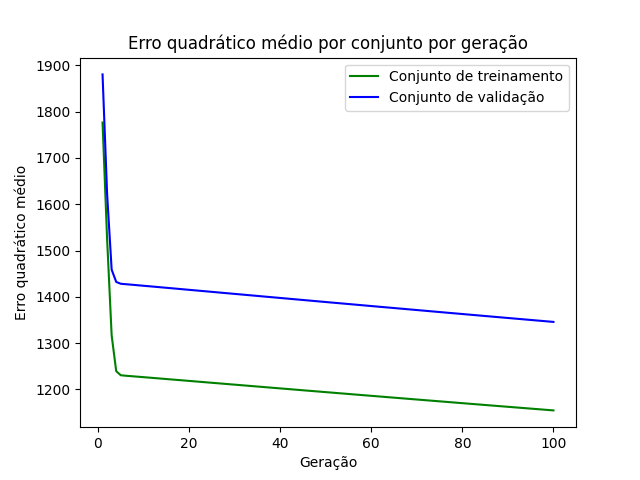

Source data for this figure (header and first rows):
epoch, loss_train, loss_val
1, 1777, 1881
2, 1525, 1622
3, 1317, 1459
4, 1239, 1432
5, 1230, 1428
6, 1230, 1427
7, 1229, 1426
8, 1228, 1426
9, 1227, 1425
10, 1226, 1424
11, 1226, 1423
12, 1225, 1422
13, 1224, 1421
14, 1223, 1420
15, 1222, 1420
16, 1221, 1419
17, 1221, 1418
18, 1220, 1417
19, 1219, 1416
20, 1218, 1415
21, 1217, 1414
22, 1217, 1413
23, 1216, 1412
24, 1215, 1412
25, 1214, 1411
26, 1213, 1410
27, 1213, 1409
28, 1212, 1408
29, 1211, 1407
30, 1210, 1406
31, 1209, 1405
32, 1209, 1405
33, 1208, 1404
34, 1207, 1403
35, 1206, 1402
36, 1205, 1401
37, 1204, 1400
38, 1204, 1399
39, 1203, 1398
40, 1202, 1398
41, 1201, 1397
42, 1200, 1396
43, 1200, 1395
44, 1199, 1394
45, 1198, 1393
46, 1197, 1392
47, 1196, 1391
48, 1196, 1390
49, 1195, 1390
50, 1194, 1389
51, 1193, 1388
52, 1192, 1387
53, 1192, 1386
54, 1191, 1385
55, 1190, 1384
56, 1189, 1384
57, 1188, 1383
58, 1188, 1382
59, 1187, 1381
60, 1186, 1380
... 40 more rows
